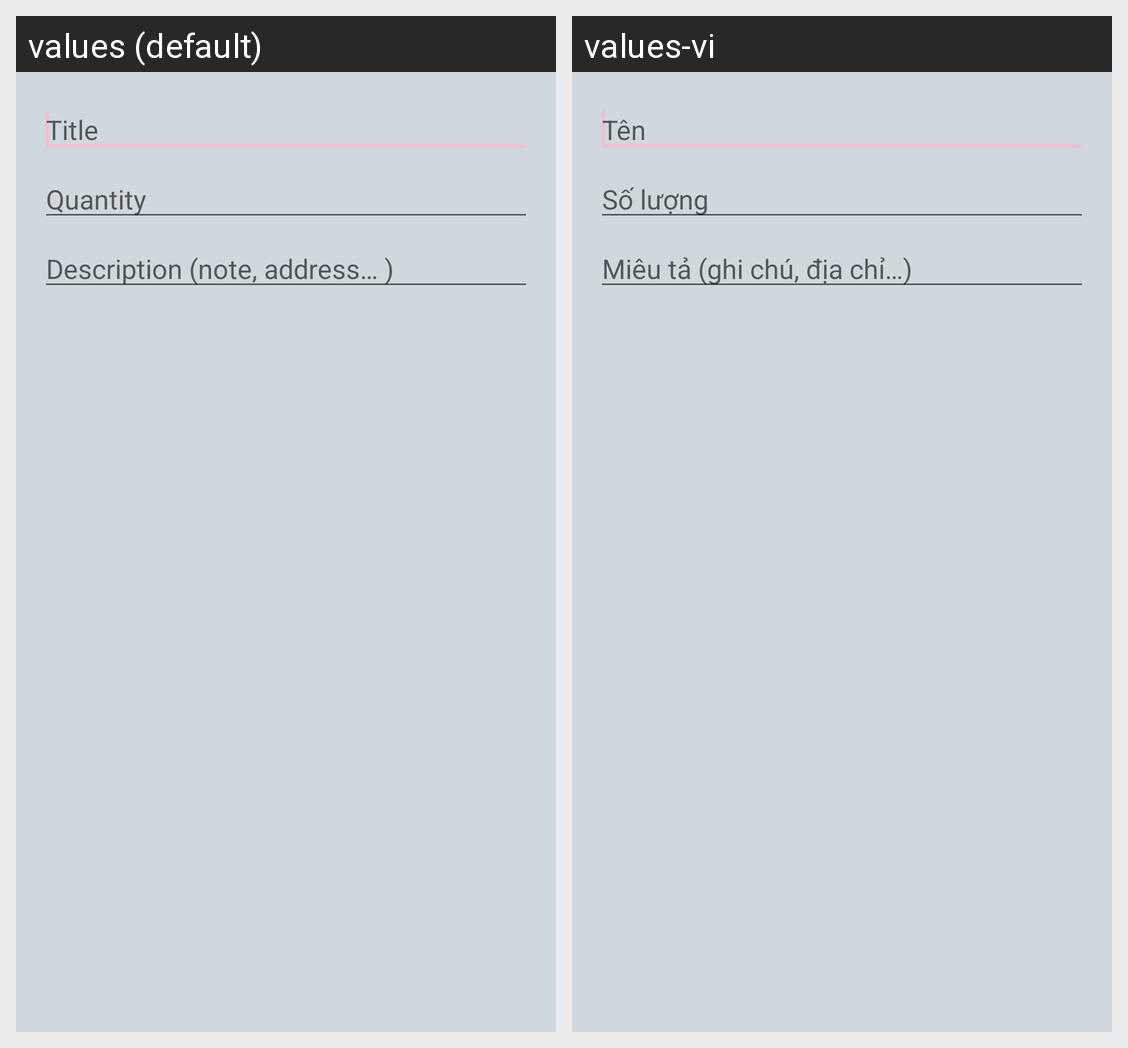

Here is an Android app screen in its default locale and in the app's own translations. Write out the translated-string differences for the strings that appear on this screen.
Android screen res/layout/dialog_edit.xml rendered under 2 locales, left to right: values (default), values-vi. Device: Nexus 5 (rendered at 1080×1920; each locale shown at half size, 540×960, under a caption strip naming it); theme AppTheme.
Strings drawn on this screen, with the default value and each locale's value (text and hints the layout hard-codes, and strings that could not be matched under every locale, appear in the picture but are not listed):

title
  values: Title
  values-vi: Tên

quantity
  values: Quantity
  values-vi: Số lượng

description
  values: Description (note, address… )
  values-vi: Miêu tả (ghi chú, địa chỉ…)
